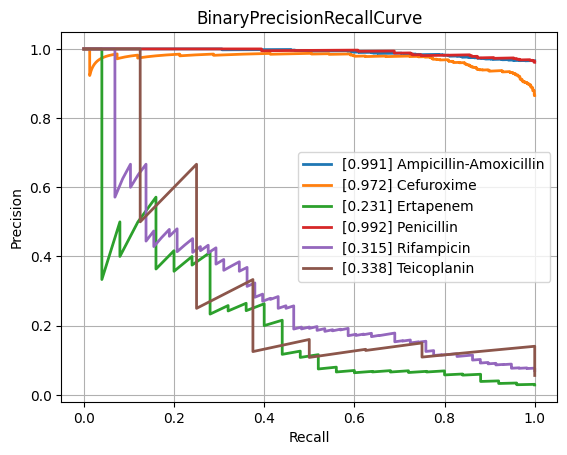

Source data for this figure (header and first rows):
class, PrecisionRecallAUC, FrequencyPositiveClass, n_positives, n_negatives
Amikacin, 0.5284, 0.1381, 124, 774
Amoxicillin-Clavulanic acid, 0.8738, 0.5839, 1549, 1104
Ampicillin, 0.9708, 0.8115, 2815, 654
Ampicillin-Amoxicillin, 0.9906, 0.9657, 1266, 45
Cefazolin, 0.8731, 0.6138, 116, 73
Cefepime, 0.7637, 0.3626, 1002, 1761
Cefpodoxime, 0.8586, 0.6267, 47, 28
Ceftazidime, 0.8429, 0.4172, 1381, 1929
Ceftriaxone, 0.7444, 0.4117, 1200, 1715
Cefuroxime, 0.9723, 0.8656, 921, 143
Ciprofloxacin, 0.8226, 0.4178, 2492, 3473
Clindamycin, 0.944, 0.7289, 1323, 492
Colistin, 0.9706, 0.2914, 176, 428
Cotrimoxazole, 0.8396, 0.4629, 3187, 3698
Ertapenem, 0.2305, 0.0286, 25, 849
Erythromycin, 0.9455, 0.7591, 1172, 372
Fosfomycin, 0.754, 0.3214, 368, 777
Fosfomycin-Trometamol, 0.5258, 0.4464, 25, 31
Fusidic acid, 0.7842, 0.5353, 144, 125
Gentamicin, 0.9642, 0.6403, 3174, 1783
Imipenem, 0.9595, 0.4741, 2858, 3170
Levofloxacin, 0.8722, 0.5119, 669, 638
Meropenem, 0.7268, 0.2069, 823, 3154
Mupirocin, 0.9285, 0.2273, 10, 34
Nitrofurantoin, 0.5595, 0.1134, 27, 211
Norfloxacin, 0.6728, 0.2793, 31, 80
Oxacillin, 0.8773, 0.612, 440, 279
Penicillin, 0.9919, 0.9613, 472, 19
Piperacillin-Tazobactam, 0.8292, 0.4609, 2159, 2525
Rifampicin, 0.3154, 0.06988, 58, 772
Teicoplanin, 0.3384, 0.05594, 8, 135
Tetracycline, 0.7581, 0.4, 316, 474
Tobramycin, 0.6024, 0.2283, 145, 490
Vancomycin, 0.7497, 0.07452, 167, 2074
micro, 0.8936, 0.4722, , 
macro, 0.7759, NaN, , 
